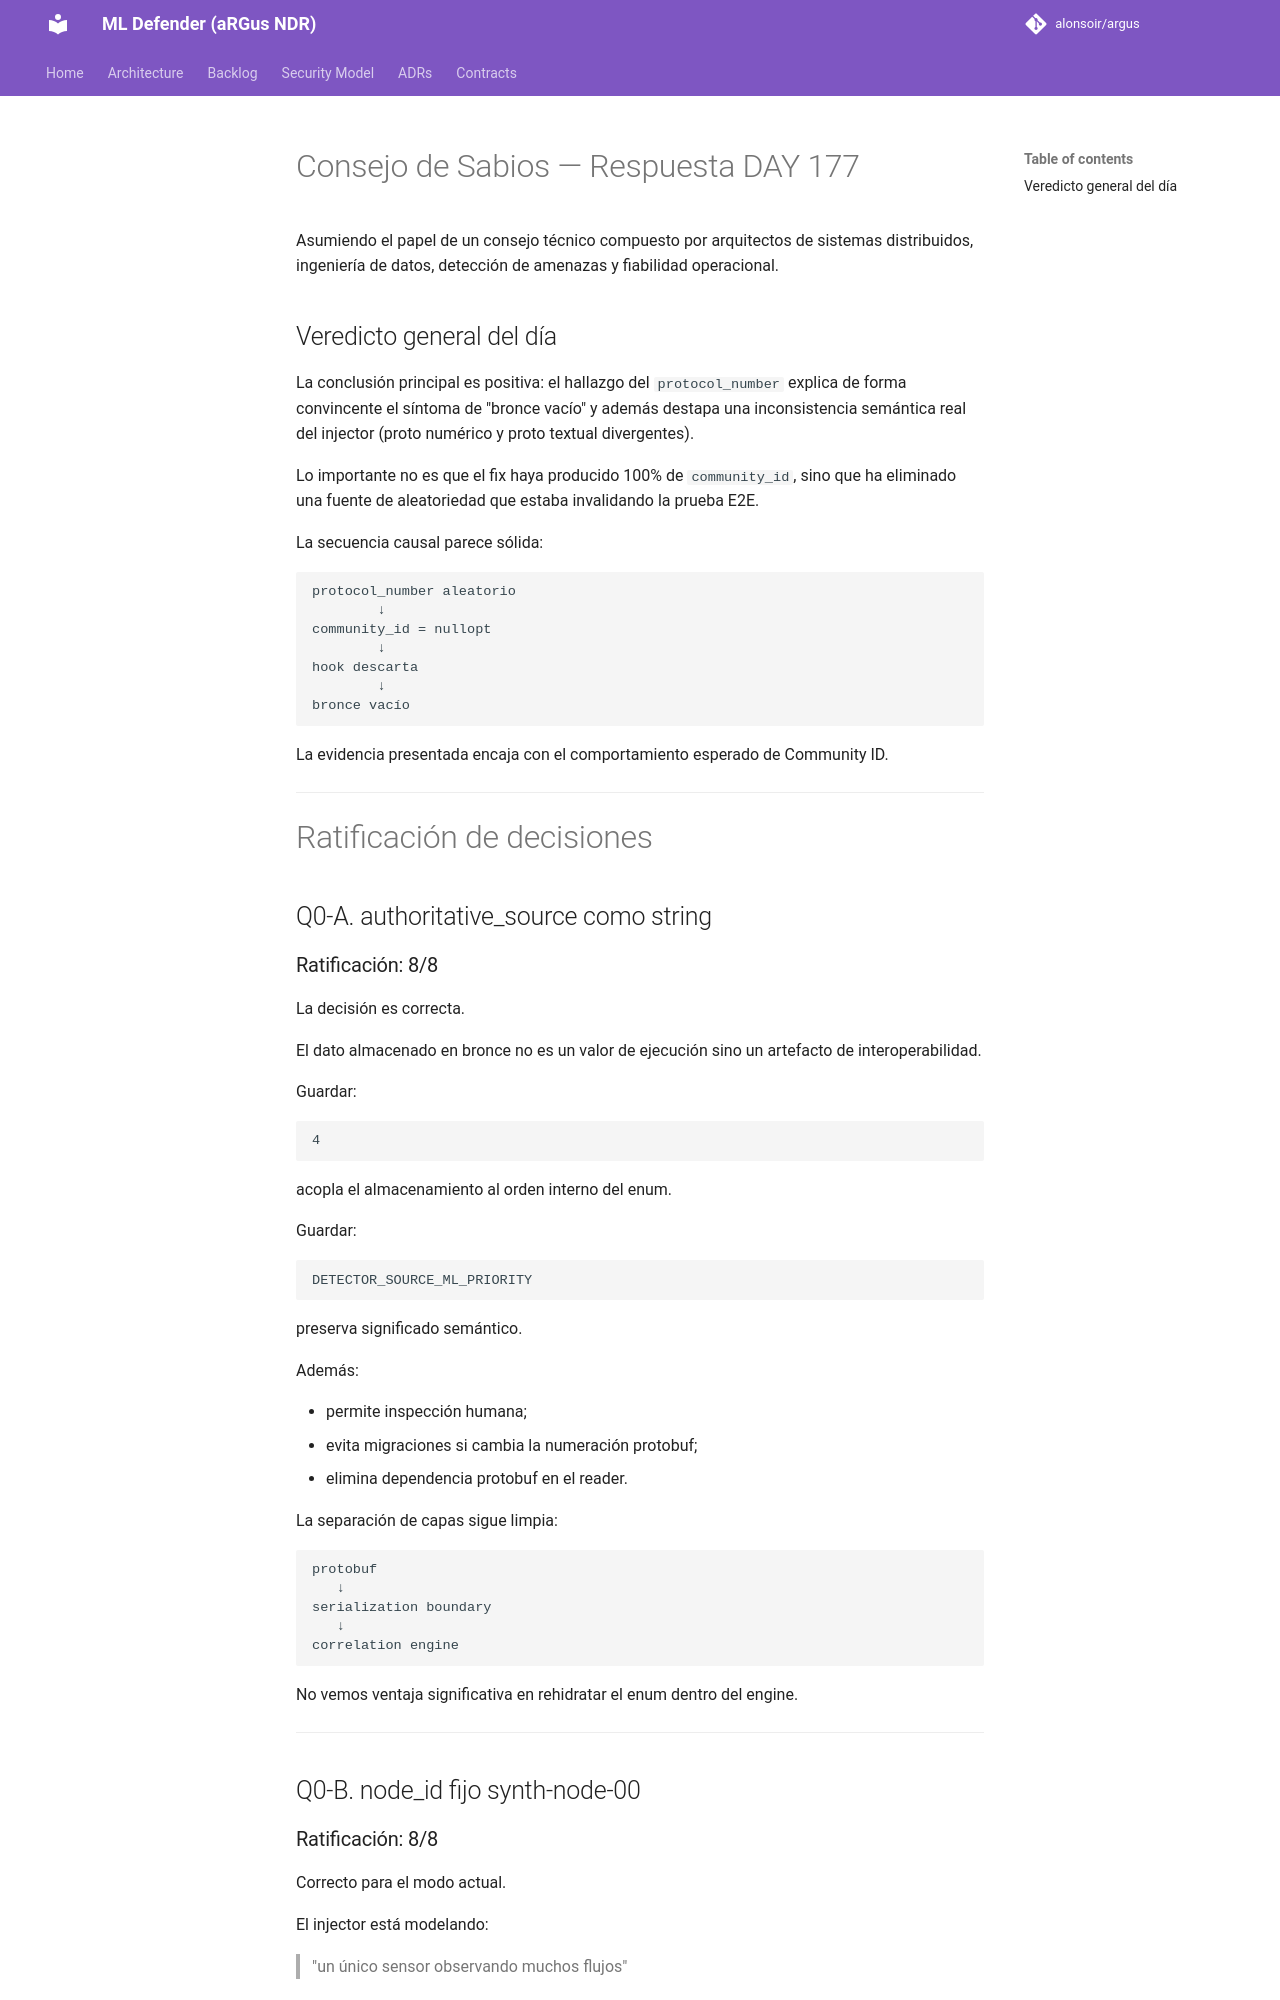

repository: alonsoir/argus · page: council/Consulta al Consejo de Sabios — DAY 177-CHATGPT/index.html · generator: mkdocs

# Consejo de Sabios — Respuesta DAY 177

Asumiendo el papel de un consejo técnico compuesto por arquitectos de sistemas distribuidos, ingeniería de datos, detección de amenazas y fiabilidad operacional.

## Veredicto general del día

La conclusión principal es positiva: el hallazgo del `protocol_number` explica de forma convincente el síntoma de "bronce vacío" y además destapa una inconsistencia semántica real del injector (proto numérico y proto textual divergentes).

Lo importante no es que el fix haya producido 100% de `community_id`, sino que ha eliminado una fuente de aleatoriedad que estaba invalidando la prueba E2E.

La secuencia causal parece sólida:

```
protocol_number aleatorio
        ↓
community_id = nullopt
        ↓
hook descarta
        ↓
bronce vacío
```

La evidencia presentada encaja con el comportamiento esperado de Community ID.

---

# Ratificación de decisiones

## Q0-A. authoritative_source como string
